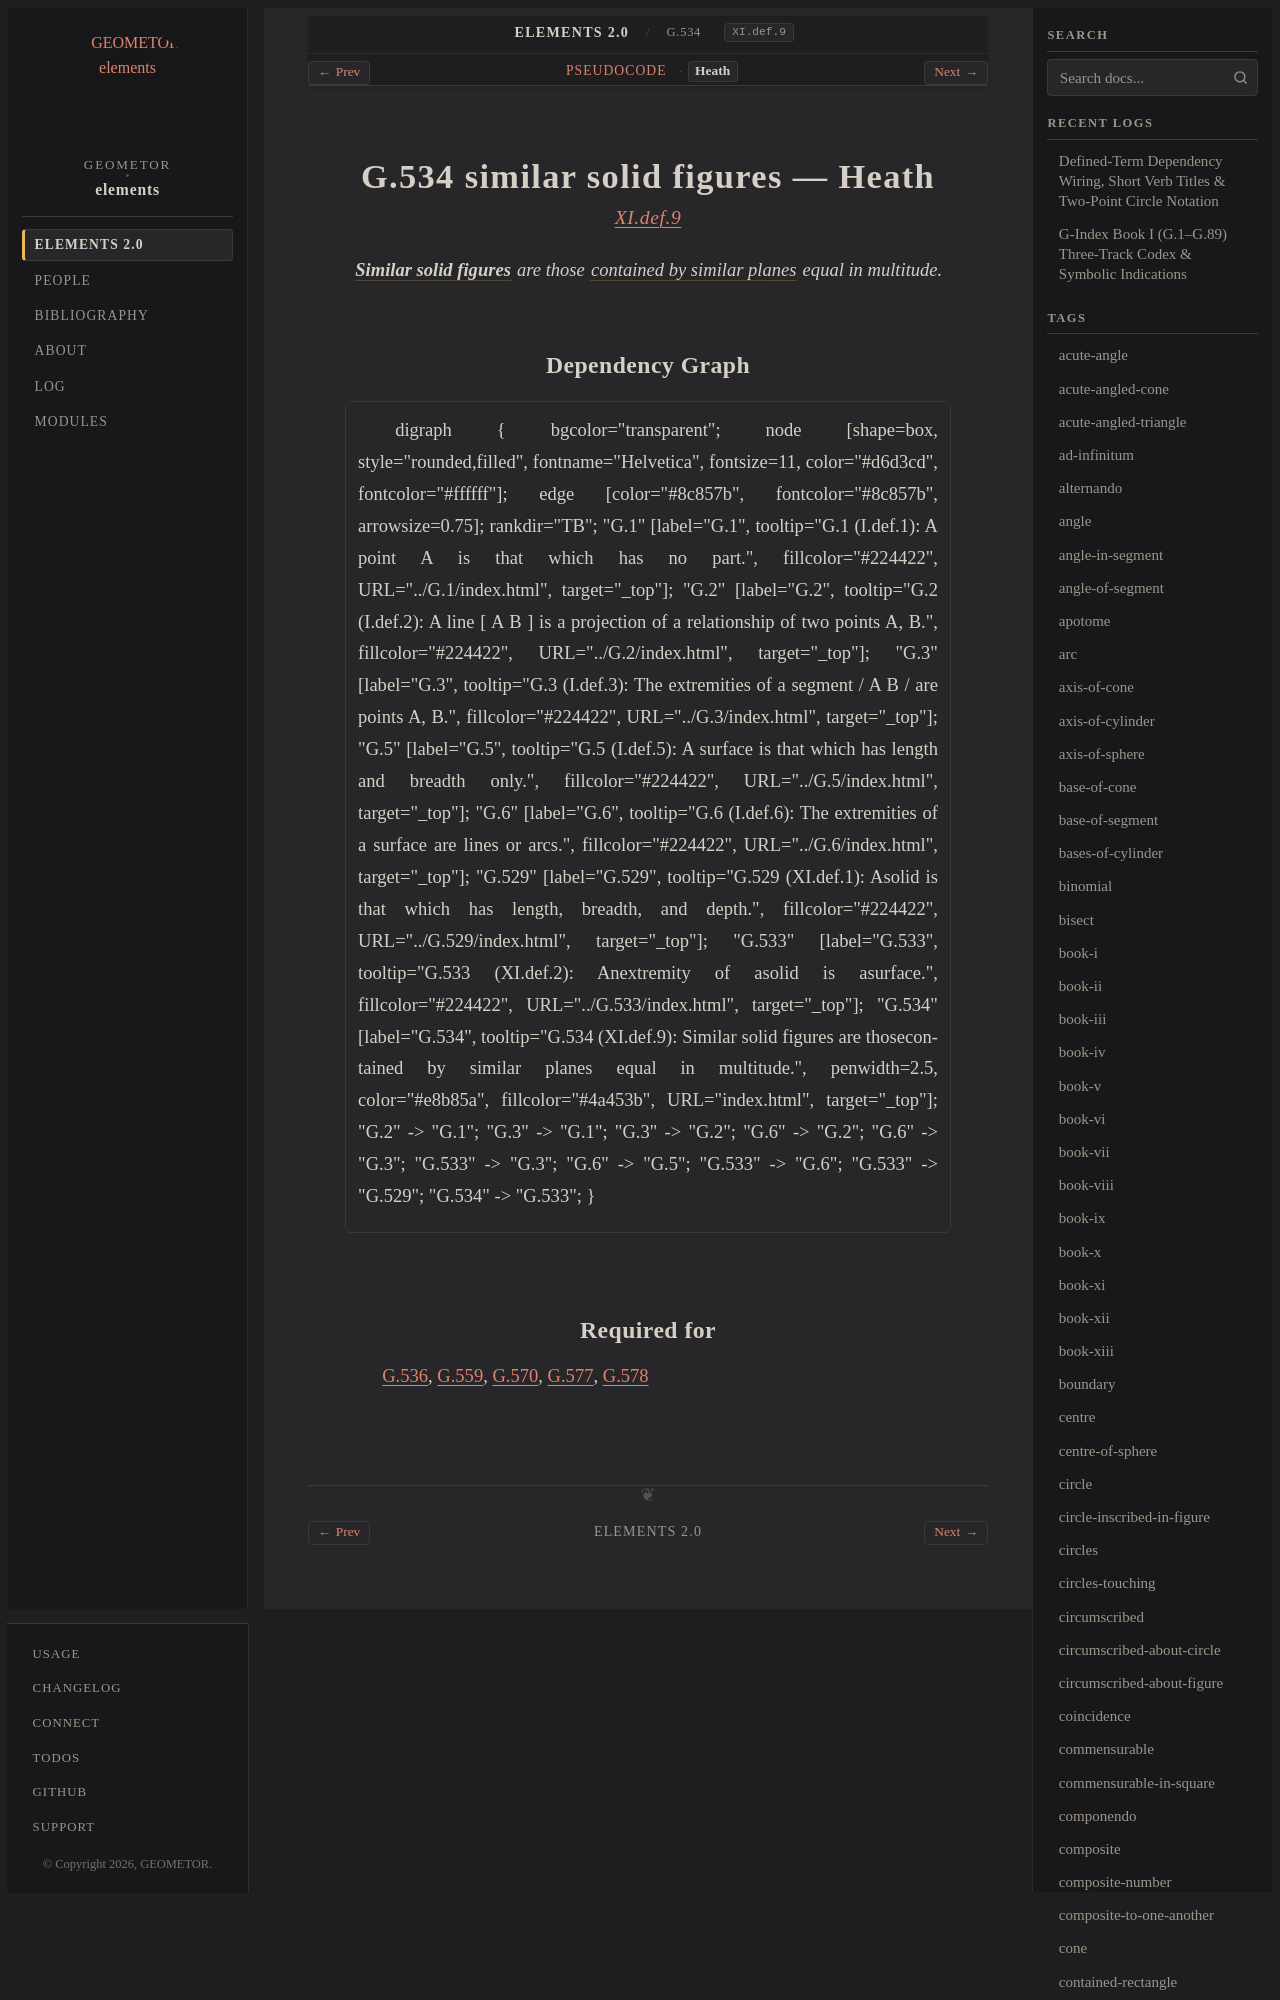

repository: geometor/elements · page: elements2/G.534/heath.html · generator: sphinx

:canonical_id: G.534
:original_id: XI.def.9
:title: G.534 similar solid figures
:volume: III
:book: XI
:type: def

G.534 similar solid figures — Heath
===================================

.. rubric:: `XI.def.9 <https://geometor.github.io/euclid/heath/volume_III/book_xi/definitions/#xi-def-9>`_

.. enunciation::

   :term:`**Similar solid figures** <similar-solid-figures>` are those :term:`contained by similar planes <G.533>` equal in multitude.
